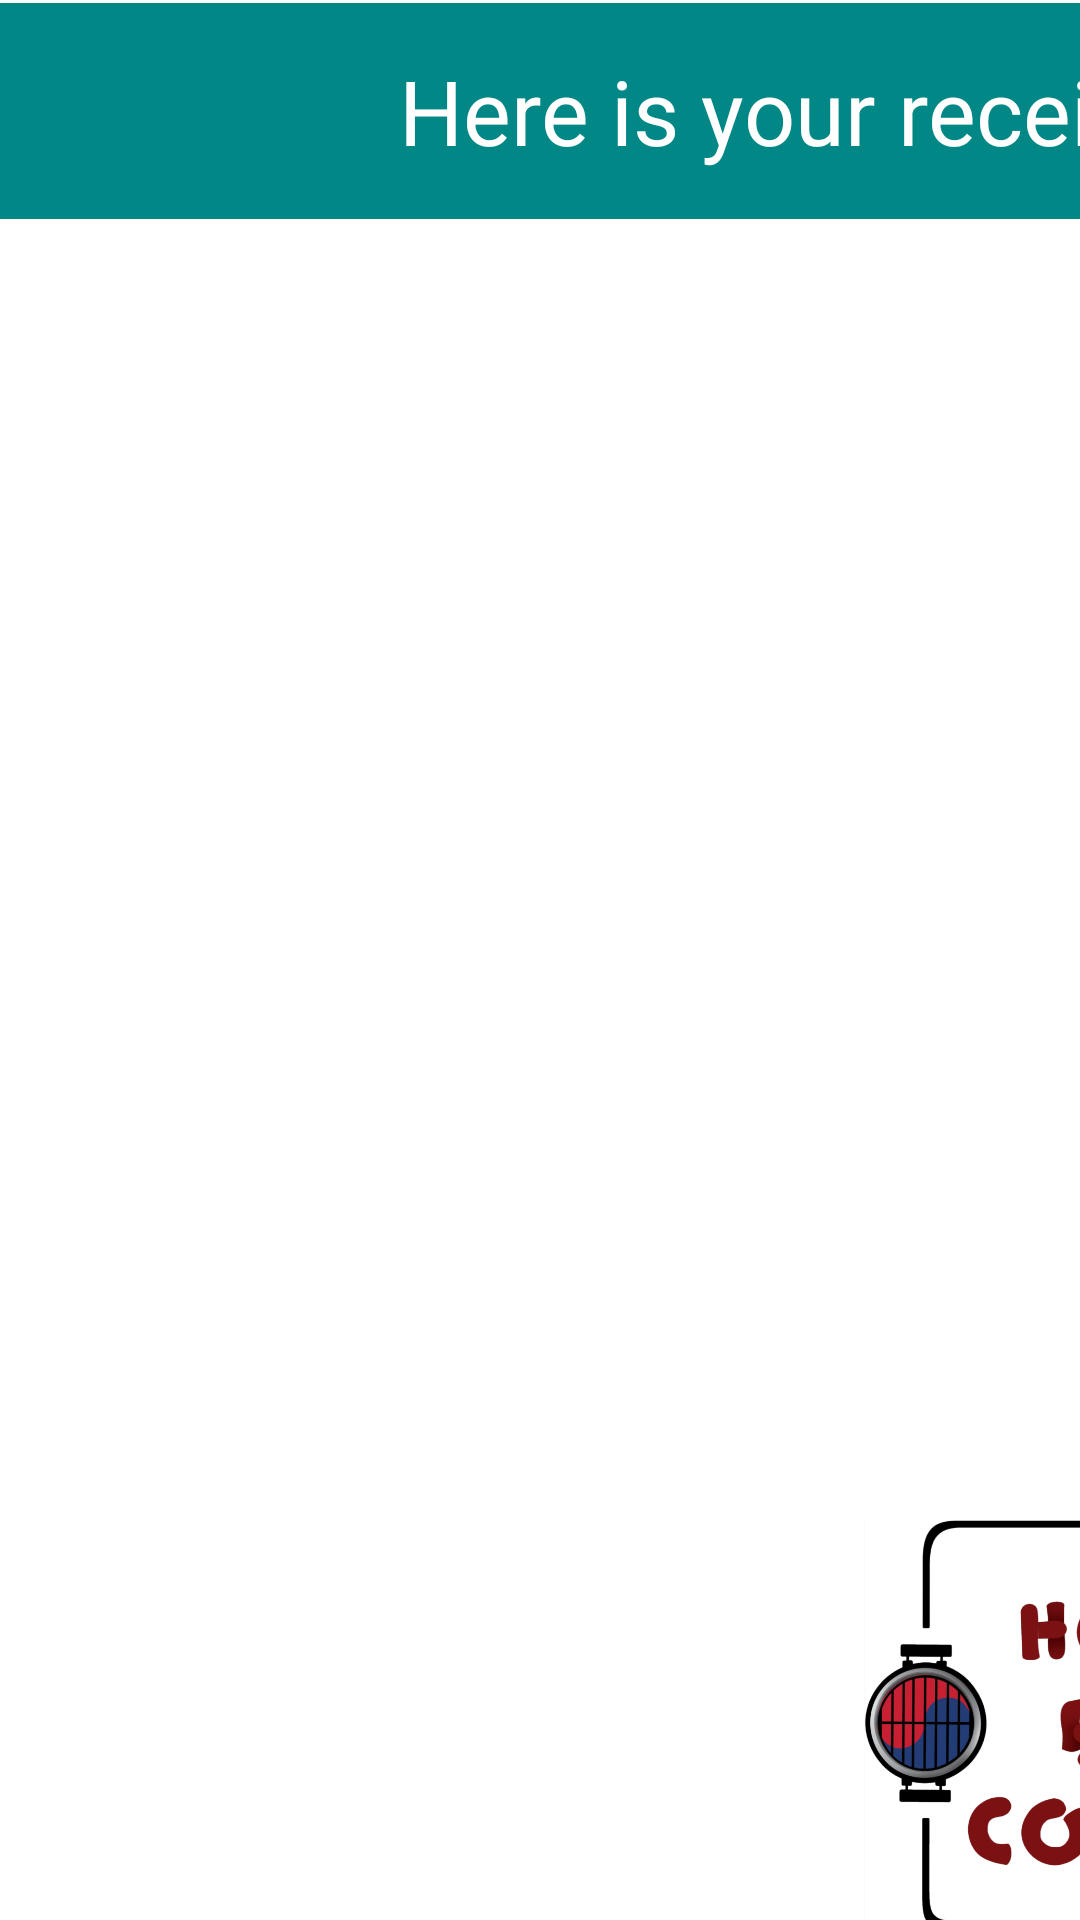

Reconstruct the res/layout file that produces this screen, plus the resources it refers to.
<!-- AndroidManifest.xml: application theme Theme.SysDevProject -->
<!-- res/layout/activity_receipt_screen.xml -->
<?xml version="1.0" encoding="utf-8"?>
<androidx.constraintlayout.widget.ConstraintLayout xmlns:android="http://schemas.android.com/apk/res/android"
    xmlns:app="http://schemas.android.com/apk/res-auto"
    xmlns:tools="http://schemas.android.com/tools"
    android:layout_width="match_parent"
    android:layout_height="match_parent"
    tools:context=".ReceiptScreen">

    <androidx.recyclerview.widget.RecyclerView
        android:id="@+id/receiptRecyclerView"
        android:layout_width="1159dp"
        android:layout_height="313dp"
        android:layout_marginStart="56dp"
        android:layout_marginLeft="56dp"
        android:layout_marginTop="140dp"
        app:layout_constraintStart_toStartOf="parent"
        app:layout_constraintTop_toTopOf="parent" />

    <ImageView
        android:id="@+id/receiptRestaurantLogo"
        android:layout_width="180dp"
        android:layout_height="155dp"
        android:layout_marginStart="288dp"
        android:layout_marginLeft="288dp"
        android:layout_marginTop="44dp"
        android:src="@drawable/hohologo"
        app:layout_constraintStart_toStartOf="parent"
        app:layout_constraintTop_toBottomOf="@+id/receiptRecyclerView" />

    <TextView
        android:id="@+id/receiptSubTotal"
        android:layout_width="215dp"
        android:layout_height="40dp"
        android:layout_marginStart="724dp"
        android:layout_marginLeft="724dp"
        android:layout_marginTop="472dp"
        android:gravity="left"
        android:text="@string/receipt_screen_sub_total"
        android:textSize="30dp"
        app:layout_constraintStart_toStartOf="parent"
        app:layout_constraintTop_toTopOf="parent" />

    <TextView
        android:id="@+id/receiptQSTPrice"
        android:layout_width="265dp"
        android:layout_height="40dp"
        android:layout_marginStart="948dp"
        android:layout_marginLeft="948dp"
        android:layout_marginTop="576dp"
        android:gravity="right"
        android:text="$14.76"
        android:textSize="30dp"
        app:layout_constraintStart_toStartOf="parent"
        app:layout_constraintTop_toTopOf="parent" />

    <TextView
        android:id="@+id/receiptSubTotalPrice"
        android:layout_width="265dp"
        android:layout_height="40dp"
        android:layout_marginStart="948dp"
        android:layout_marginLeft="948dp"
        android:layout_marginTop="472dp"
        android:gravity="right"
        android:text="$147.96"
        android:textSize="30dp"
        app:layout_constraintStart_toStartOf="parent"
        app:layout_constraintTop_toTopOf="parent" />

    <TextView
        android:id="@+id/receiptFinalPrice"
        android:layout_width="215dp"
        android:layout_height="40dp"
        android:layout_marginStart="724dp"
        android:layout_marginLeft="724dp"
        android:layout_marginTop="624dp"
        android:gravity="left"
        android:text="@string/receipt_screen_final_total"
        android:textSize="30dp"
        app:layout_constraintStart_toStartOf="parent"
        app:layout_constraintTop_toTopOf="parent" />

    <TextView
        android:id="@+id/receiptGSTPrice"
        android:layout_width="265dp"
        android:layout_height="40dp"
        android:layout_marginStart="948dp"
        android:layout_marginLeft="948dp"
        android:layout_marginTop="524dp"
        android:gravity="right"
        android:text="$7.40"
        android:textSize="30dp"
        app:layout_constraintStart_toStartOf="parent"
        app:layout_constraintTop_toTopOf="parent" />

    <TextView
        android:id="@+id/receiptQST"
        android:layout_width="215dp"
        android:layout_height="40dp"
        android:layout_marginStart="724dp"
        android:layout_marginLeft="724dp"
        android:layout_marginTop="576dp"
        android:gravity="left"
        android:text="QST/TVQ(9.975%):"
        android:textSize="25dp"
        app:layout_constraintStart_toStartOf="parent"
        app:layout_constraintTop_toTopOf="parent" />

    <TextView
        android:id="@+id/receiptFinalPriceValue"
        android:layout_width="265dp"
        android:layout_height="40dp"
        android:layout_marginStart="948dp"
        android:layout_marginLeft="948dp"
        android:layout_marginTop="624dp"
        android:gravity="right"
        android:text="$170.12"
        android:textSize="30dp"
        app:layout_constraintStart_toStartOf="parent"
        app:layout_constraintTop_toTopOf="parent" />

    <TextView
        android:id="@+id/receiptGST"
        android:layout_width="215dp"
        android:layout_height="40dp"
        android:layout_marginStart="724dp"
        android:layout_marginLeft="724dp"
        android:layout_marginTop="524dp"
        android:gravity="left"
        android:text="GST/TPS(5%):"
        android:textSize="30dp"
        app:layout_constraintStart_toStartOf="parent"
        app:layout_constraintTop_toTopOf="parent" />

    <Button
        android:id="@+id/printReceiptButton"
        android:layout_width="1273dp"
        android:layout_height="71dp"
        android:layout_marginStart="4dp"
        android:layout_marginLeft="4dp"
        android:layout_marginTop="236dp"
        android:backgroundTint="@color/teal_700"
        android:text="@string/receipt_screen_print"
        android:textSize="25dp"
        app:layout_constraintStart_toStartOf="parent"
        app:layout_constraintTop_toBottomOf="@+id/receiptRecyclerView" />

    <TextView
        android:id="@+id/receiptTotalText"
        android:layout_width="265dp"
        android:layout_height="52dp"
        android:layout_marginStart="952dp"
        android:layout_marginLeft="952dp"
        android:layout_marginTop="80dp"
        android:gravity="center"
        android:text="Total"
        android:textSize="30dp"
        app:layout_constraintStart_toStartOf="parent"
        app:layout_constraintTop_toTopOf="parent" />

    <TextView
        android:id="@+id/receiptPageHeader"
        android:layout_width="1282dp"
        android:layout_height="72dp"
        android:layout_marginTop="1dp"
        android:gravity="center"
        android:textSize="30dp"
        android:text="@string/receipt_screen_title"
        app:layout_constraintStart_toStartOf="parent"
        android:textColor="@color/white"
        android:background="@color/teal_700"
        app:layout_constraintTop_toTopOf="parent" />

</androidx.constraintlayout.widget.ConstraintLayout>
<!-- resources referenced by this layout -->
<resources>
  <!-- drawable hohologo: png bitmap (drawable-v24, 261541 bytes) -->
  <string name="receipt_screen_final_total">Final Price:</string>
  <string name="receipt_screen_print">Print</string>
  <string name="receipt_screen_sub_total" translatable="false">Sub-total:</string>
  <string name="receipt_screen_title">Here is your receipt, please pass this to the cashier to proceed with the order</string>
  <style name="Theme.SysDevProject" parent="Theme.MaterialComponents.DayNight.DarkActionBar">
          
          <item name="colorPrimary">@color/purple_500</item>
          <item name="colorPrimaryVariant">@color/purple_700</item>
          <item name="colorOnPrimary">@color/white</item>
          
          <item name="colorSecondary">@color/teal_200</item>
          <item name="colorSecondaryVariant">@color/teal_700</item>
          <item name="colorOnSecondary">@color/black</item>
          
          <item name="android:statusBarColor" tools:targetApi="l">?attr/colorPrimaryVariant</item>
          
      </style>
  <!-- not gathered from this repository: default colours our renderer supplied (Android Studio template values) -->
  <color name="purple_500">#FF6200EE</color>
  <color name="purple_700">#FF3700B3</color>
  <color name="teal_200">#FF03DAC5</color>
  <color name="teal_700">#FF018786</color>
  <color name="black">#FF000000</color>
  <color name="white">#FFFFFFFF</color>
</resources>
